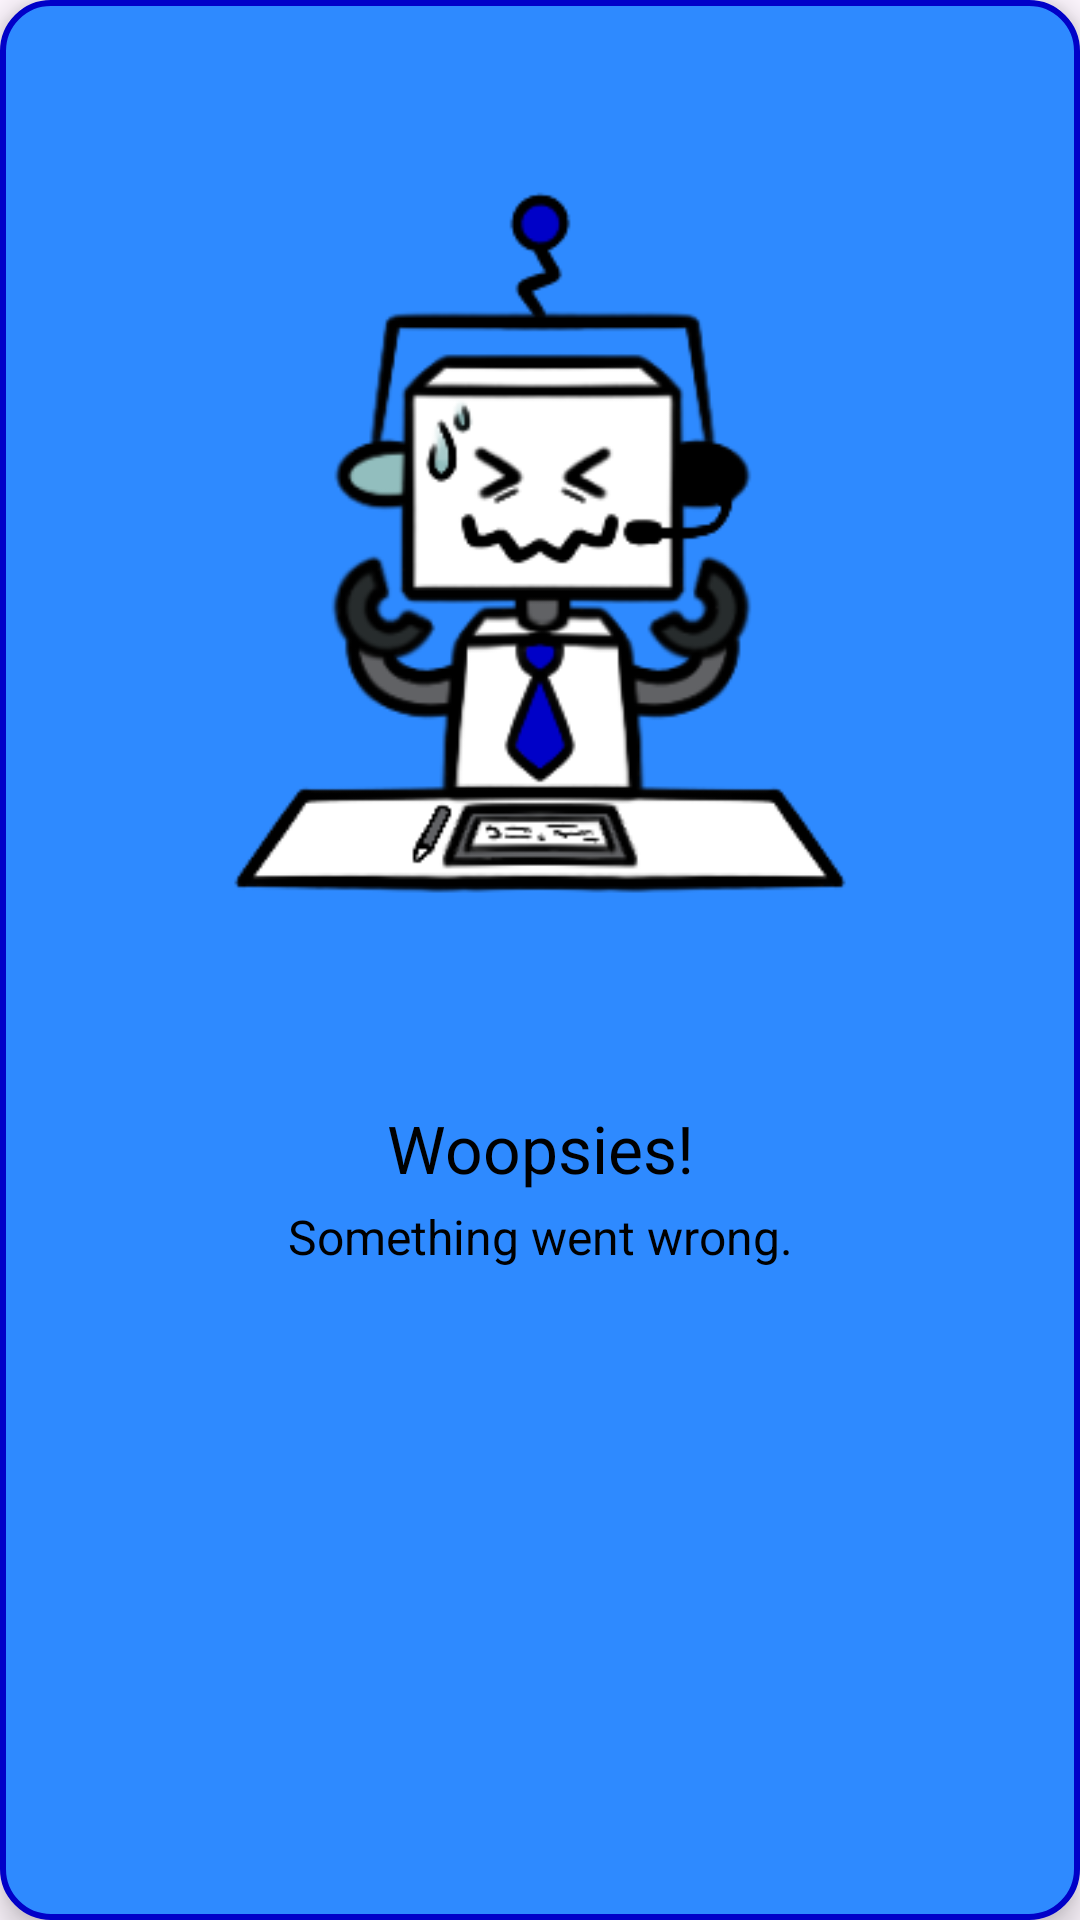

This screen was rendered from an Android layout file. Write that file and the resources it references.
<!-- AndroidManifest.xml: application theme Theme.Aiapplication -->
<!-- res/layout/error_popup_moody.xml -->
<?xml version="1.0" encoding="utf-8"?>
<androidx.constraintlayout.widget.ConstraintLayout
    xmlns:android="http://schemas.android.com/apk/res/android"
    xmlns:app="http://schemas.android.com/apk/res-auto"
    android:layout_width="wrap_content"
    android:layout_height="wrap_content"
    android:background="@drawable/popup_round_moody"
    android:elevation="6dp"
    android:layout_gravity="center"
    android:id="@+id/error">

    
    <ImageView
        android:id="@+id/errorImage"
        android:layout_width="0dp"
        android:layout_height="0dp"
        android:src="@drawable/errorymoody"
        app:layout_constraintWidth_percent="0.75"
        app:layout_constraintHeight_percent="0.55"
        app:layout_constraintTop_toTopOf="parent"
        app:layout_constraintStart_toStartOf="parent"
        app:layout_constraintEnd_toEndOf="parent"
        android:layout_marginTop="8dp" />

    
    <TextView
        android:id="@+id/errorTitle"
        android:layout_width="wrap_content"
        android:layout_height="wrap_content"
        android:text="@string/woopsies"
        android:textSize="22sp"
        android:textColor="@android:color/black"
        android:layout_marginTop="8dp"
        app:layout_constraintTop_toBottomOf="@id/errorImage"
        app:layout_constraintStart_toStartOf="parent"
        app:layout_constraintEnd_toEndOf="parent" />

    
    <TextView
        android:id="@+id/errorText"
        android:layout_width="wrap_content"
        android:layout_height="wrap_content"
        android:text="@string/something_went_wrong"
        android:textSize="16sp"
        android:textColor="@android:color/black"
        android:layout_marginStart="16dp"
        android:layout_marginEnd="16dp"
        android:layout_marginTop="4dp"
        app:layout_constraintTop_toBottomOf="@id/errorTitle"
        app:layout_constraintStart_toStartOf="parent"
        app:layout_constraintEnd_toEndOf="parent" />

    
    <TextView
        android:id="@+id/errorText2"
        android:layout_width="wrap_content"
        android:layout_height="wrap_content"
        android:text=""
        android:textSize="16sp"
        android:textColor="@android:color/black"
        android:layout_marginStart="16dp"
        android:layout_marginEnd="16dp"
        android:layout_marginTop="4dp"
        app:layout_constraintTop_toBottomOf="@id/errorText"
        app:layout_constraintStart_toStartOf="parent"
        app:layout_constraintEnd_toEndOf="parent"
        android:layout_marginBottom="8dp" />

</androidx.constraintlayout.widget.ConstraintLayout>
<!-- resources referenced by this layout -->
<resources>
  <!-- drawable errorymoody: png bitmap (drawable, 30061 bytes) -->
  <!-- drawable popup_round_moody (drawable) -->
  <?xml version="1.0" encoding="utf-8"?>
  <shape xmlns:android="http://schemas.android.com/apk/res/android">
      <solid android:color="@color/bluebase"/>
      <corners android:radius="16dp" />
      <stroke android:width="2dp" android:color="@color/buttonblue" />
  </shape>
  <string name="something_went_wrong">Something went wrong.</string>
  <string name="woopsies">Woopsies!</string>
  <style name="Theme.Aiapplication" parent="Base.Theme.Aiapplication" />
  <color name="bluebase">#2E8AFF</color>
  <color name="buttonblue">#0101C8</color>
  <style name="Base.Theme.Aiapplication" parent="Theme.Material3.DayNight.NoActionBar">
          
          
      </style>
</resources>
